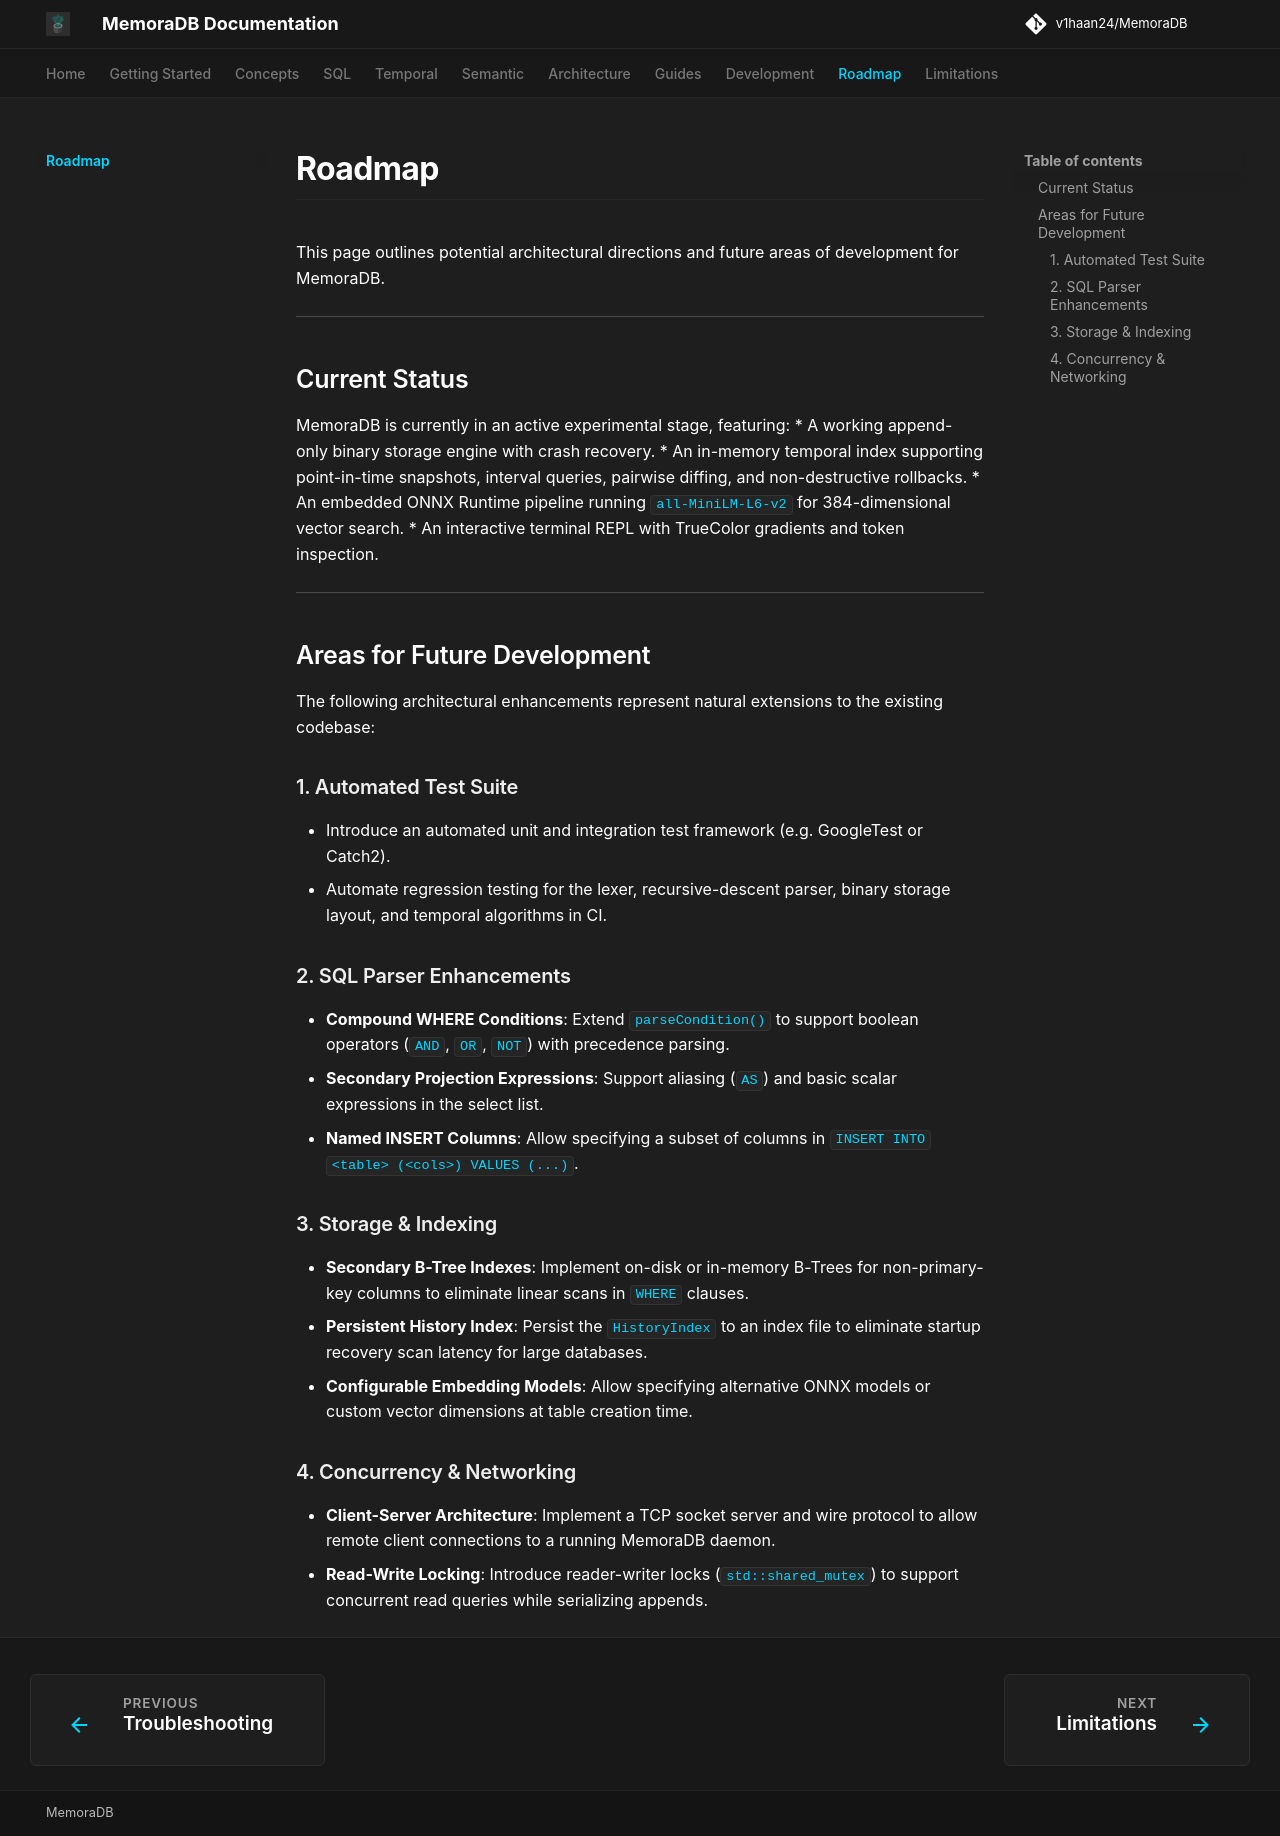

repository: v1haan24/MemoraDB · page: roadmap/index.html · generator: mkdocs

# Roadmap

This page outlines potential architectural directions and future areas of development for MemoraDB.

---

## Current Status

MemoraDB is currently in an active experimental stage, featuring:
* A working append-only binary storage engine with crash recovery.
* An in-memory temporal index supporting point-in-time snapshots, interval queries, pairwise diffing, and non-destructive rollbacks.
* An embedded ONNX Runtime pipeline running `all-MiniLM-L6-v2` for 384-dimensional vector search.
* An interactive terminal REPL with TrueColor gradients and token inspection.

---

## Areas for Future Development

The following architectural enhancements represent natural extensions to the existing codebase:

### 1. Automated Test Suite
* Introduce an automated unit and integration test framework (e.g. GoogleTest or Catch2).
* Automate regression testing for the lexer, recursive-descent parser, binary storage layout, and temporal algorithms in CI.

### 2. SQL Parser Enhancements
* **Compound WHERE Conditions**: Extend `parseCondition()` to support boolean operators (`AND`, `OR`, `NOT`) with precedence parsing.
* **Secondary Projection Expressions**: Support aliasing (`AS`) and basic scalar expressions in the select list.
* **Named INSERT Columns**: Allow specifying a subset of columns in `INSERT INTO <table> (<cols>) VALUES (...)`.

### 3. Storage & Indexing
* **Secondary B-Tree Indexes**: Implement on-disk or in-memory B-Trees for non-primary-key columns to eliminate linear scans in `WHERE` clauses.
* **Persistent History Index**: Persist the `HistoryIndex` to an index file to eliminate startup recovery scan latency for large databases.
* **Configurable Embedding Models**: Allow specifying alternative ONNX models or custom vector dimensions at table creation time.

### 4. Concurrency & Networking
* **Client-Server Architecture**: Implement a TCP socket server and wire protocol to allow remote client connections to a running MemoraDB daemon.
* **Read-Write Locking**: Introduce reader-writer locks (`std::shared_mutex`) to support concurrent read queries while serializing appends.
